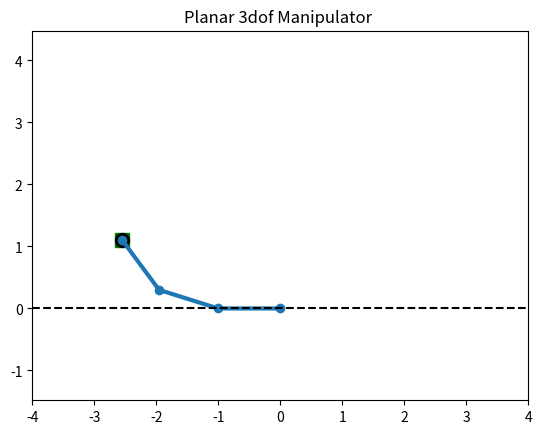

Write Python code to recreate this figure.
import numpy as np
from numpy import cos as c, sin as s
import matplotlib.pyplot as plt
# from matplotlib.animation import FuncAnimation

from scipy import optimize

np.random.seed(0)

class Manipulator:
    def __init__(self):
        self.fig, self.ax = plt.subplots()

        self.target = np.zeros(2,)
        self.goal = np.zeros(2,)
        self.theta = np.array([np.pi/2, 0, 0])

        self.holding = False

    def reset(self):

        r, th = np.random.uniform([2, 0], [3, np.pi], 2)
        self.target = np.array([r*c(th), r*s(th)])

        r, th = np.random.uniform([2, 0], [3, np.pi], 2)
        self.goal = np.array([r*c(th), r*s(th)])

        self.holding = False


    def homogeneous(self, th, x, y):
        H = np.array([[c(th), -s(th), x],
                      [s(th),  c(th), y],
                      [0,      0,     1]])
        return H
    
    def fk_error(self, theta, args):
        th1, th2, th3 = theta
        target = args

        H1 = self.homogeneous(th1, c(th1), s(th1))
        H2 = self.homogeneous(th2, c(th2), s(th2))
        H3 = self.homogeneous(th3, c(th3), s(th3))

        o = np.array([[0], [0], [1]])
        o_ = H1 @ H2 @ H3 @ o

        return np.sum(np.square(o_[:2, 0] - target))
        # return o_[:2, 0] - target
    
    def get_robot_state(self):
        th1, th2, th3 = self.theta
        H1 = self.homogeneous(th1, c(th1), s(th1))
        H2 = self.homogeneous(th2, c(th2), s(th2))
        H3 = self.homogeneous(th3, c(th3), s(th3))

        o = np.array([[0],[0],[1]])
        o1 = H1 @ o
        o2 = H1 @ H2 @ o
        o3 = H1 @ H2 @ H3 @ o

        x = [o_[0, 0] for o_ in [o, o1, o2, o3]]
        y = [o_[1, 0] for o_ in [o, o1, o2, o3]]

        return x, y
    
    def render(self):
        self.ax.clear()

        x, y = self.get_robot_state()

        plt.plot(self.goal[0], self.goal[1], 'gs', markersize=10)
        if not self.holding:
            plt.plot(self.target[0], self.target[1], 'ko', markersize=10)
        else:
            plt.plot(x[-1], y[-1], 'ko', markersize=10)


        self.ax.plot(x, y, 'o-', linewidth=3)

        self.ax.plot([-5, 5], [0, 0], 'k--')  # Ground line
        self.ax.axis('equal')
        self.ax.set_xlim([-4, 4])
        self.ax.set_ylim([-1, 4])
        # self.ax.set_xlabel('X Position')
        # self.ax.set_ylabel('Y Position')
        self.ax.set_title('Planar 3dof Manipulator ')
        plt.pause(.01)


    def control(self, target):

        # th0 = [np.arctan2(target[1], target[2]), 0, 0]

        res = optimize.minimize(self.fk_error, x0=[np.arctan2(target[1], target[0])+.1, 0, 0], args=target, bounds=[(-np.pi, np.pi)]*3)
        # res = optimize.root(self.fk_error, x0=[0, 0, 0], args=target)

        th1, th2, th3 = res.x
        
        n = 25
        th1 = np.linspace(self.theta[0], th1, n)
        th2 = np.linspace(self.theta[1], th2, n)
        th3 = np.linspace(self.theta[2], th3, n)

        for theta in zip(th1, th2, th3):
            self.ax.clear()
            self.theta = np.array(theta)
            self.render()
        # plt.show()


if __name__ == "__main__":
    m = Manipulator()
    for i in range(5):
        m.reset()
        m.control(m.target)
        m.holding=True
        m.control(m.goal)
        plt.pause(1)

